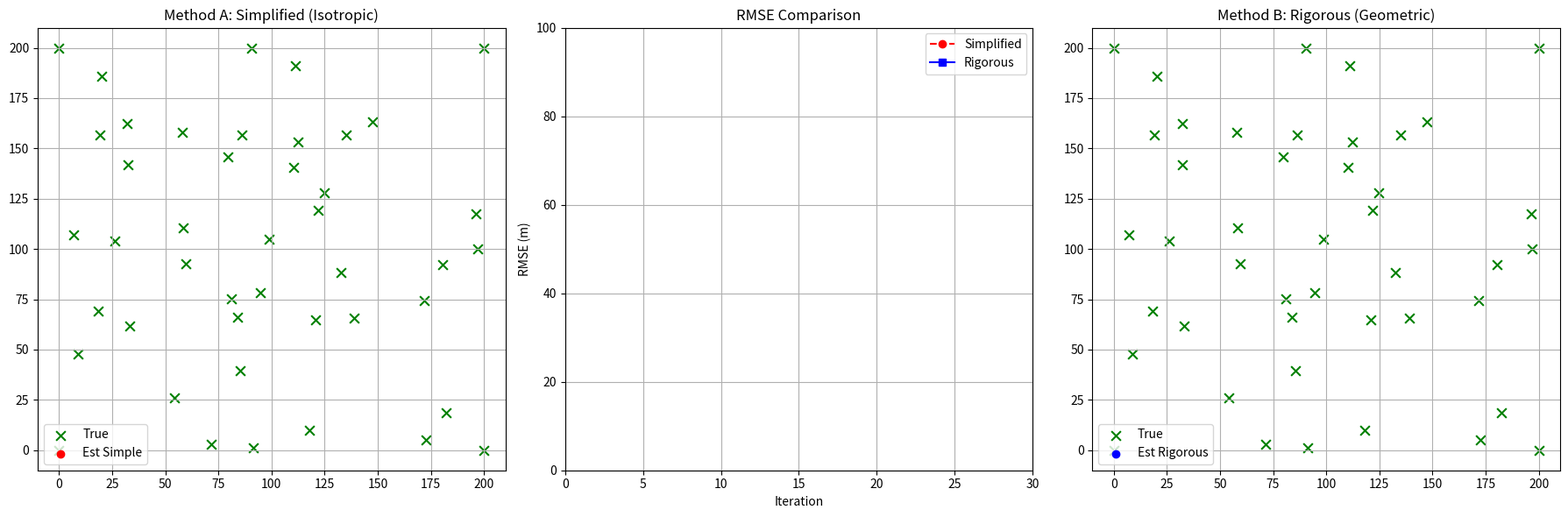

This chart was generated by the following Python code:
import numpy as np
import matplotlib.pyplot as plt
import matplotlib.animation as animation
from numpy.linalg import inv, norm

# ==========================================
# 1. 基础数学工具
# ==========================================
def get_inverse(matrix):
    try:
        return inv(matrix)
    except np.linalg.LinAlgError:
        return inv(matrix + np.eye(matrix.shape[0]) * 1e-6)

def product_of_gaussians(means, covs):
    if len(means) == 0:
        return None, None
    lambda_sum = np.zeros_like(covs[0], dtype=float)
    eta_sum = np.zeros_like(means[0], dtype=float)
    for mu, sigma in zip(means, covs):
        lam = get_inverse(sigma)
        eta = lam @ mu
        lambda_sum += lam
        eta_sum += eta
    sigma_new = get_inverse(lambda_sum)
    mu_new = sigma_new @ eta_sum
    return mu_new, sigma_new

# ==========================================
# 2. 节点类 (支持指定初始猜测)
# ==========================================
class Node:
    def __init__(self, node_id, true_pos, is_anchor=False, initial_guess=None):
        self.id = node_id
        self.true_pos = np.array(true_pos, dtype=float)
        self.is_anchor = is_anchor
        self.incoming_messages = {}
        self.neighbors = []

        if is_anchor:
            self.mu = self.true_pos
            self.sigma_prior = np.eye(2) * 1e-8
            self.sigma = np.zeros((2, 2))
        else:
            # 关键：使用传入的 initial_guess，确保两张图的起点完全一样
            self.mu = np.array(initial_guess, dtype=float) if initial_guess is not None else np.random.rand(2)*100
            self.sigma_prior = np.eye(2) * 10000
            self.sigma = self.sigma_prior.copy()

    def update_belief(self):
        if self.is_anchor: return
        means = [self.mu]; covs = [self.sigma_prior]
        for msg in self.incoming_messages.values():
            means.append(msg[0]); covs.append(msg[1])
        self.mu, self.sigma = product_of_gaussians(means, covs)

    def compute_outgoing_message(self, target_neighbor_id):
        means = [self.mu]; covs = [self.sigma_prior]
        for nid, msg in self.incoming_messages.items():
            if nid != target_neighbor_id:
                means.append(msg[0]); covs.append(msg[1])
        return product_of_gaussians(means, covs)

# ==========================================
# 3. 边类 (支持模式切换)
# ==========================================
class Edge:
    def __init__(self, node_a, node_b, measurement, noise_std, mode='simple'):
        self.node_a = node_a
        self.node_b = node_b
        self.measurement = measurement
        self.noise_var = noise_std**2
        self.mode = mode 
        self.R_simple = np.eye(2) * self.noise_var

    def linearize_and_pass_message(self, source_node, target_node, msg_in):
        mu_in, sigma_in = msg_in
        diff = target_node.mu - source_node.mu
        dist_est = norm(diff)
        if dist_est < 1e-3: dist_est = 1e-3
        u_vec = diff / dist_est
        
        mu_out = mu_in + u_vec * self.measurement
        
        if self.mode == 'simple':
            # 简化版：圆形噪声
            sigma_out = sigma_in + self.R_simple
        elif self.mode == 'rigorous':
            # 严谨版：椭圆噪声 (投影)
            angle = np.arctan2(u_vec[1], u_vec[0])
            c, s = np.cos(angle), np.sin(angle)
            Rot = np.array([[c, -s], [s, c]])
            # 径向精准，切向模糊
            R_local = np.array([[self.noise_var, 0], [0, 500]]) 
            R_global = Rot @ R_local @ Rot.T
            sigma_out = sigma_in + R_global
            
        return mu_out, sigma_out

# ==========================================
# 4. 核心逻辑：执行一步仿真
# ==========================================
def run_one_step_logic(nodes, edges):
    """辅助函数：让某个图跑一步，并返回位置列表和当前RMSE"""
    # 1. 计算消息
    new_msgs = []
    for edge in edges:
        na, nb = edge.node_a, edge.node_b
        # A -> B
        ma, ca = na.compute_outgoing_message(nb.id)
        mu_ab, sig_ab = edge.linearize_and_pass_message(na, nb, (ma, ca))
        new_msgs.append((nb.id, na.id, mu_ab, sig_ab))
        # B -> A
        mb, cb = nb.compute_outgoing_message(na.id)
        mu_ba, sig_ba = edge.linearize_and_pass_message(nb, na, (mb, cb))
        new_msgs.append((na.id, nb.id, mu_ba, sig_ba))
    
    # 2. 投递消息
    for tid, sid, m, s in new_msgs:
        target = next(n for n in nodes if n.id == tid)
        target.incoming_messages[sid] = (m, s)
        
    # 3. 更新 Belief
    positions = []
    sq_err_sum = 0
    count = 0
    for n in nodes:
        n.update_belief()
        positions.append(n.mu)
        if not n.is_anchor:
            sq_err_sum += norm(n.mu - n.true_pos)**2
            count += 1
    
    current_rmse = np.sqrt(sq_err_sum/count) if count > 0 else 0
    return positions, current_rmse

# ==========================================
# 5. 主程序：三联屏动画
# ==========================================
def run_visual_comparison():
    # --- 参数 ---
    AREA_SIZE = 200
    NUM_ANCHORS = 4
    NUM_AGENTS = 40
    COMM_RANGE = 120
    NOISE_STD = 0.5
    ITERATIONS = 30
    
    # --- 1. 生成统一数据 (控制变量) ---
    np.random.seed(32) # 固定种子方便复现 (15,10,12较为典型,11什么情况)
    anchors_pos = [[0,0], [AREA_SIZE,0], [AREA_SIZE,AREA_SIZE], [0,AREA_SIZE]]
    agents_true_pos = [np.random.rand(2) * AREA_SIZE for _ in range(NUM_AGENTS)]
    agents_init_guess = [np.random.rand(2) * AREA_SIZE for _ in range(NUM_AGENTS)]
    
    # 生成连接
    connectivity = []
    all_true_pos = anchors_pos + agents_true_pos
    for i in range(len(all_true_pos)):
        for j in range(i+1, len(all_true_pos)):
            dist = norm(np.array(all_true_pos[i]) - np.array(all_true_pos[j]))
            if dist < COMM_RANGE:
                noise = np.random.normal(0, NOISE_STD)
                connectivity.append((i, j, dist + noise))

    # --- 2. 构建两张图 ---
    def build_graph(mode_name):
        nodes = []
        for i in range(NUM_ANCHORS):
            nodes.append(Node(i, anchors_pos[i], is_anchor=True))
        for i in range(NUM_AGENTS):
            nodes.append(Node(NUM_ANCHORS+i, agents_true_pos[i], is_anchor=False, initial_guess=agents_init_guess[i]))
        edges = []
        for (i, j, meas) in connectivity:
            edge = Edge(nodes[i], nodes[j], meas, NOISE_STD, mode=mode_name)
            edges.append(edge)
            nodes[i].neighbors.append(nodes[j].id)
            nodes[j].neighbors.append(nodes[i].id)
            nodes[i].incoming_messages[nodes[j].id] = (np.zeros(2), np.eye(2)*1e5)
            nodes[j].incoming_messages[nodes[i].id] = (np.zeros(2), np.eye(2)*1e5)
        return nodes, edges

    nodes_simp, edges_simp = build_graph('simple')
    nodes_rig, edges_rig = build_graph('rigorous')

    # --- 3. 设置三联屏画布 ---
    # figsize=(18, 6) 宽屏显示
    fig, (ax1, ax2, ax3) = plt.subplots(1, 3, figsize=(18, 6))
    
    # 左图：Simple
    ax1.set_title("Method A: Simplified (Isotropic)")
    ax1.set_xlim(-10, AREA_SIZE+10); ax1.set_ylim(-10, AREA_SIZE+10)
    ax1.grid(True)
    scat_true_1 = ax1.scatter([n.true_pos[0] for n in nodes_simp], [n.true_pos[1] for n in nodes_simp], c='g', marker='x', s=60, label='True')
    scat_est_1 = ax1.scatter([], [], c='r', marker='o', label='Est Simple') # 红色代表简化
    lines_1 = [ax1.plot([], [], 'k-', alpha=0.1)[0] for _ in edges_simp]
    ax1.legend(loc='lower left')

    # 右图：Rigorous
    ax3.set_title("Method B: Rigorous (Geometric)")
    ax3.set_xlim(-10, AREA_SIZE+10); ax3.set_ylim(-10, AREA_SIZE+10)
    ax3.grid(True)
    scat_true_3 = ax3.scatter([n.true_pos[0] for n in nodes_rig], [n.true_pos[1] for n in nodes_rig], c='g', marker='x', s=60, label='True')
    scat_est_3 = ax3.scatter([], [], c='b', marker='o', label='Est Rigorous') # 蓝色代表严谨
    lines_3 = [ax3.plot([], [], 'k-', alpha=0.1)[0] for _ in edges_rig]
    ax3.legend(loc='lower left')

    # 中图：RMSE 曲线
    ax2.set_title("RMSE Comparison")
    ax2.set_xlim(0, ITERATIONS)
    ax2.set_ylim(0, AREA_SIZE/2)
    ax2.set_xlabel("Iteration")
    ax2.set_ylabel("RMSE (m)")
    ax2.grid(True)
    
    line_rmse_s, = ax2.plot([], [], 'r--o', label='Simplified') # 红色虚线
    line_rmse_r, = ax2.plot([], [], 'b-s', label='Rigorous')   # 蓝色实线
    ax2.legend()

    # 数据记录
    hist_rmse_s = []
    hist_rmse_r = []
    hist_iter = []

    # --- 4. 动画更新函数 ---
    def update(frame):
        # 跑一步 Simple
        pos_s, rmse_s = run_one_step_logic(nodes_simp, edges_simp)
        # 跑一步 Rigorous
        pos_r, rmse_r = run_one_step_logic(nodes_rig, edges_rig)
        
        # 更新数据记录
        hist_rmse_s.append(rmse_s)
        hist_rmse_r.append(rmse_r)
        hist_iter.append(frame)
        
        # --- 更新左图 (Simple) ---
        pos_s_arr = np.array(pos_s)
        scat_est_1.set_offsets(pos_s_arr)
        for i, edge in enumerate(edges_simp):
            p1 = edge.node_a.mu; p2 = edge.node_b.mu
            lines_1[i].set_data([p1[0], p2[0]], [p1[1], p2[1]])
            
        # --- 更新右图 (Rigorous) ---
        pos_r_arr = np.array(pos_r)
        scat_est_3.set_offsets(pos_r_arr)
        for i, edge in enumerate(edges_rig):
            p1 = edge.node_a.mu; p2 = edge.node_b.mu
            lines_3[i].set_data([p1[0], p2[0]], [p1[1], p2[1]])
            
        # --- 更新中图 (RMSE) ---
        line_rmse_s.set_data(hist_iter, hist_rmse_s)
        line_rmse_r.set_data(hist_iter, hist_rmse_r)
        
        # 自动调整Y轴
        if frame > 1:
            max_val = max(max(hist_rmse_s), max(hist_rmse_r))
            ax2.set_ylim(0, max_val * 1.1)
            
        print(f"Iter {frame}: Simple={rmse_s:.2f}m, Rigorous={rmse_r:.2f}m")
        
        return scat_est_1, scat_est_3, line_rmse_s, line_rmse_r, *lines_1, *lines_3

    ani = animation.FuncAnimation(fig, update, frames=ITERATIONS, interval=300, blit=False, repeat=False)
    plt.tight_layout()
    plt.show()

if __name__ == "__main__":
    run_visual_comparison()
